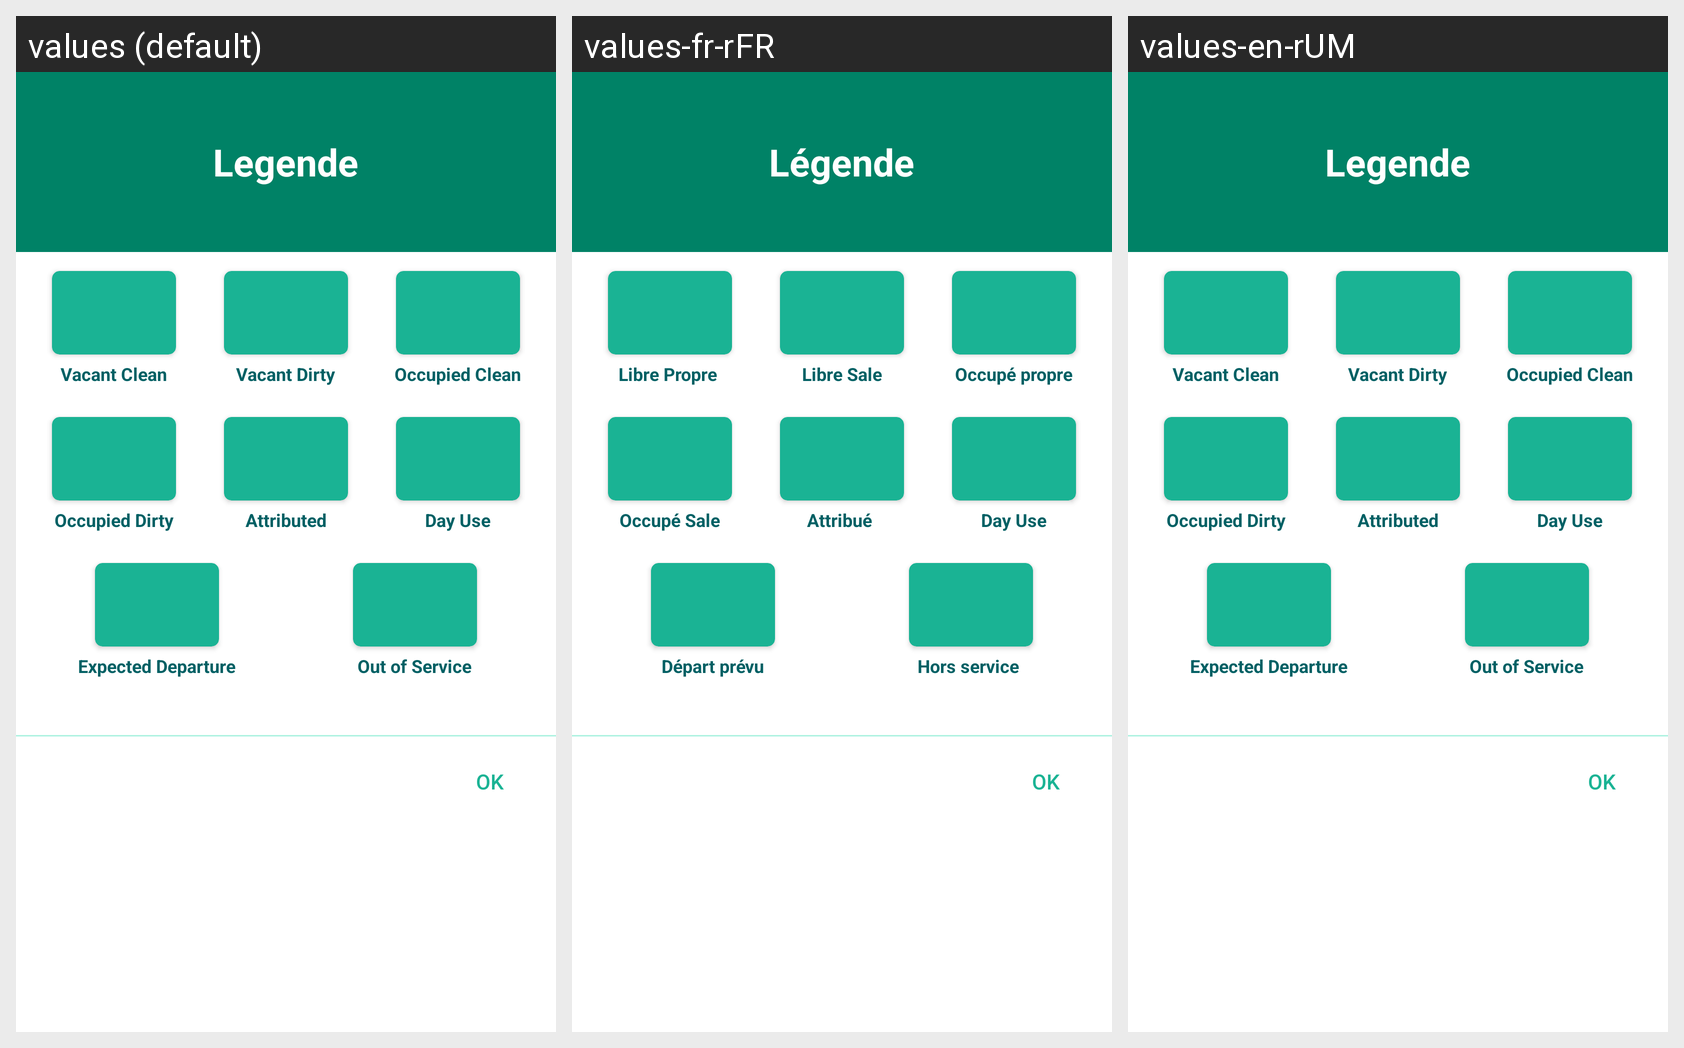

Here is an Android app screen in its default locale and in the app's own translations. Write out the translated-string differences for the strings that appear on this screen.
Android screen res/layout/dialog_legend.xml rendered under 3 locales, left to right: values (default), values-fr-rFR, values-en-rUM. Device: Nexus 5 (rendered at 1080×1920; each locale shown at half size, 540×960, under a caption strip naming it); theme AppThemeNoActionBar.
Strings drawn on this screen, with the default value and each locale's value (text and hints the layout hard-codes, and strings that could not be matched under every locale, appear in the picture but are not listed):

dialog_legende_title
  values: Legende
  values-fr-rFR: Légende
  values-en-rUM: Legende

dialog_legend_vac_clean
  values: Vacant Clean
  values-fr-rFR: Libre Propre 
  values-en-rUM: Vacant Clean

dialog_legend_vac_dirty
  values: Vacant Dirty
  values-fr-rFR: Libre Sale
  values-en-rUM: Vacant Dirty

dialog_legend_occ_clean
  values: Occupied Clean
  values-fr-rFR: Occupé propre
  values-en-rUM: Occupied Clean

dialog_legend_occ_dirty
  values: Occupied Dirty
  values-fr-rFR: Occupé Sale
  values-en-rUM: Occupied Dirty

dialog_legend_attributed
  values: Attributed
  values-fr-rFR: Attribué 
  values-en-rUM: Attributed

dialog_legend_day_use
  values: Day Use
  values-fr-rFR: Day Use
  values-en-rUM: Day Use

dialog_legend_expect_dep
  values: Expected Departure
  values-fr-rFR: Départ prévu
  values-en-rUM: Expected Departure

dialog_legend_out_of_order
  values: Out of Service
  values-fr-rFR: Hors service 
  values-en-rUM: Out of Service

all_ok
  values: OK
  values-fr-rFR: OK
  values-en-rUM: OK
